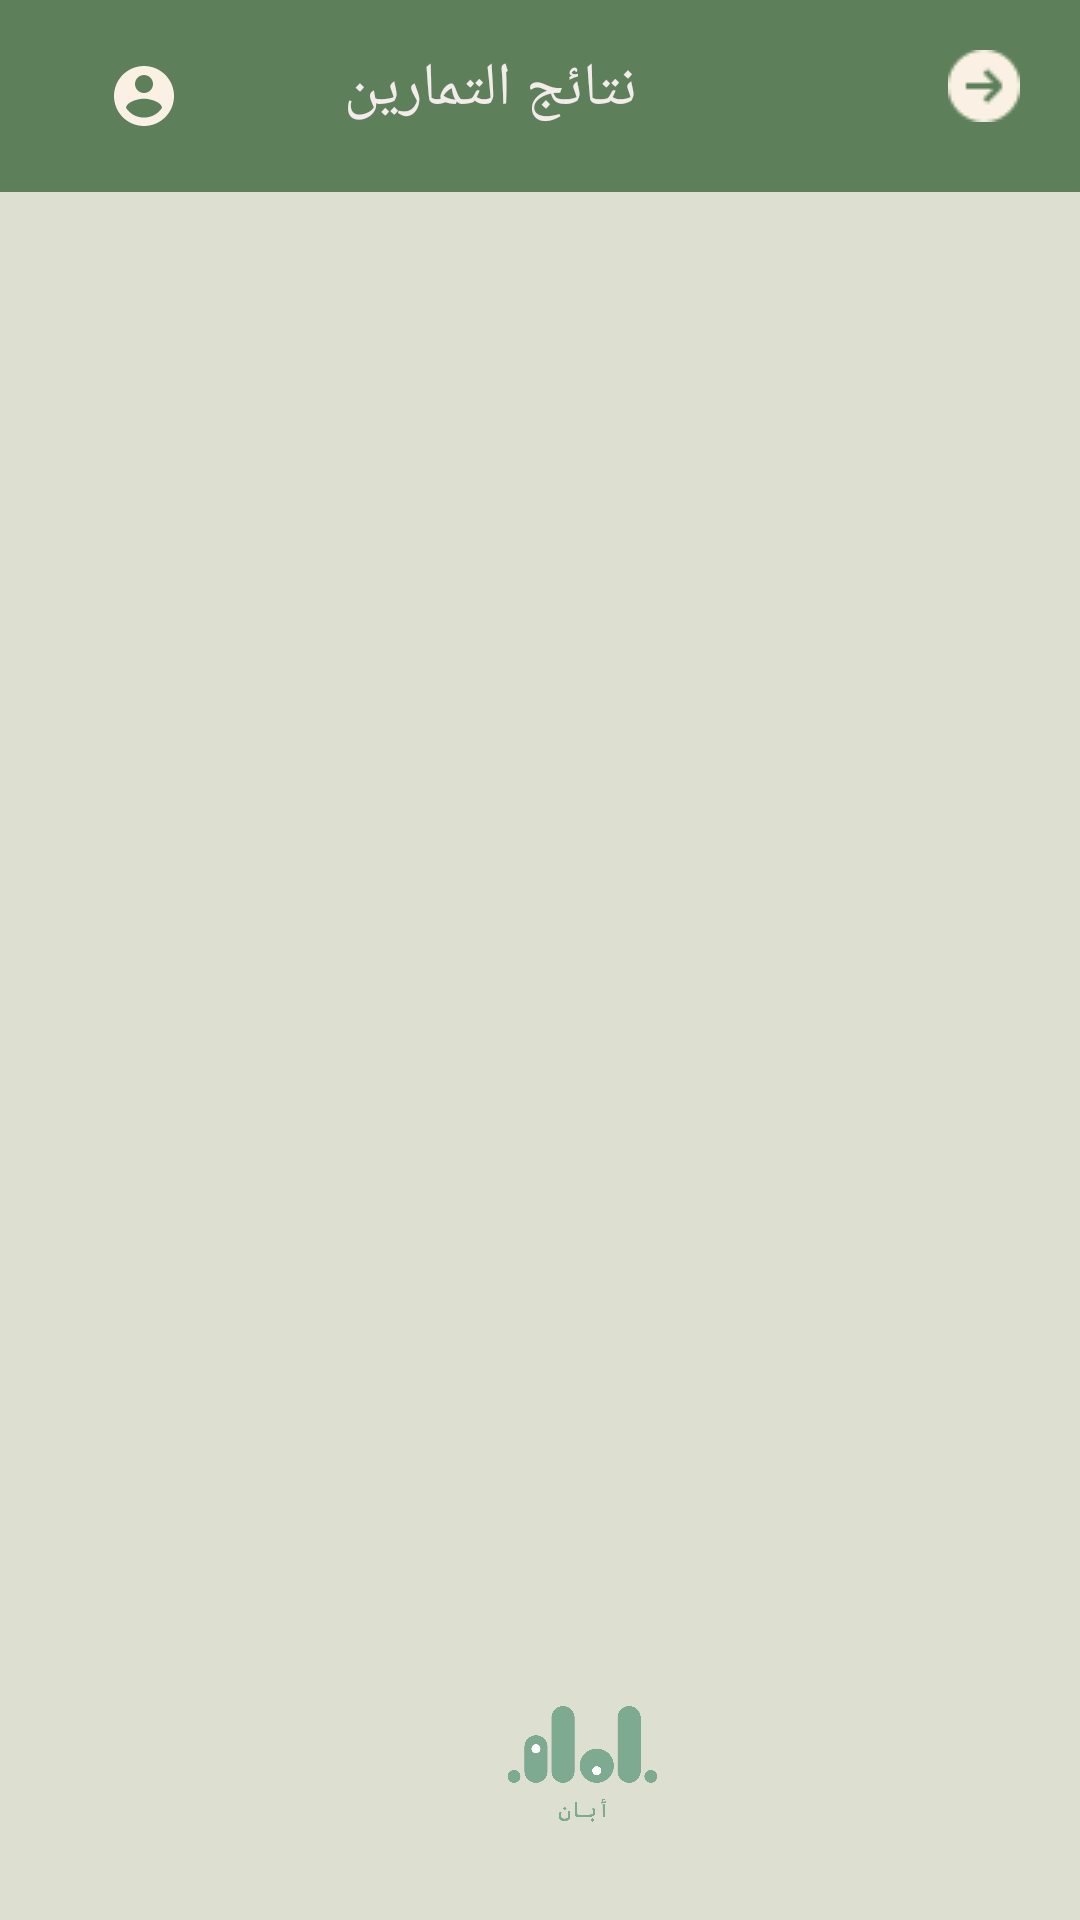

Android layout source for this screen:
<!-- AndroidManifest.xml: application theme Theme.Aban -->
<!-- res/layout/activity_recyclerview.xml -->
<?xml version="1.0" encoding="utf-8"?>
<layout xmlns:android="http://schemas.android.com/apk/res/android"
    xmlns:app="http://schemas.android.com/apk/res-auto"
    xmlns:tools="http://schemas.android.com/tools">

    <data>

    </data>

    <androidx.constraintlayout.widget.ConstraintLayout
        android:layout_width="match_parent"
        android:layout_height="match_parent"
        android:background="#DDDFD1"
        tools:context=".DisplayAudioFilesActivity">

        <androidx.appcompat.widget.Toolbar
            android:id="@+id/toolbar2"
            android:layout_width="417dp"
            android:layout_height="64dp"
            android:background="#BA2E5E30"
            android:minHeight="?attr/actionBarSize"
            android:theme="?attr/actionBarTheme"
            app:layout_constraintBottom_toBottomOf="parent"
            app:layout_constraintEnd_toEndOf="parent"
            app:layout_constraintStart_toStartOf="parent"
            app:layout_constraintTop_toTopOf="parent"
            app:layout_constraintVertical_bias="0.0" />

        <ImageButton
            android:id="@+id/account"
            android:layout_width="86dp"
            android:layout_height="51dp"
            android:backgroundTint="#002E8B57"
            android:contentDescription=" "
            app:layout_constraintBottom_toBottomOf="@+id/toolbar2"
            app:layout_constraintEnd_toStartOf="@+id/textView3"
            app:layout_constraintHorizontal_bias="0.175"
            app:layout_constraintStart_toStartOf="parent"
            app:layout_constraintTop_toTopOf="@+id/toolbar2"
            app:layout_constraintVertical_bias="0.487"
            app:srcCompat="@drawable/account"
            tools:ignore="MissingConstraints" />

        <ImageButton
            android:id="@+id/back"
            android:layout_width="78dp"
            android:layout_height="57dp"
            android:backgroundTint="#002E8B57"
            android:contentDescription=" "
            app:layout_constraintBottom_toBottomOf="@+id/textView3"
            app:layout_constraintEnd_toEndOf="@+id/toolbar2"
            app:layout_constraintHorizontal_bias="0.768"
            app:layout_constraintStart_toEndOf="@+id/textView3"
            app:layout_constraintTop_toTopOf="@+id/toolbar2"
            app:layout_constraintVertical_bias="0.0"
            app:srcCompat="@drawable/arrow"
            tools:ignore="MissingConstraints" />

        <TextView
            android:id="@+id/textView3"
            android:layout_width="wrap_content"
            android:layout_height="wrap_content"
            android:layout_marginTop="16dp"
            android:text=" نتائج التمارين"
            android:textColor="#F4EBEB"
            android:textSize="20sp"
            app:layout_constraintEnd_toEndOf="parent"
            app:layout_constraintHorizontal_bias="0.501"
            app:layout_constraintStart_toStartOf="@+id/toolbar2"
            app:layout_constraintTop_toTopOf="parent" />


        <androidx.recyclerview.widget.RecyclerView
            android:id="@+id/recyclerview"
            android:layout_width="401dp"
            android:layout_height="576dp"
            app:layout_constraintBottom_toBottomOf="@+id/imageView"
            app:layout_constraintEnd_toEndOf="parent"
            app:layout_constraintHorizontal_bias="0.47"
            app:layout_constraintStart_toStartOf="parent"
            app:layout_constraintTop_toTopOf="parent"
            app:layout_constraintVertical_bias="0.457"
            tools:listitem="@layout/audio_item" />

        <ProgressBar
            android:id="@+id/mainProgressBar"
            android:layout_width="45dp"
            android:layout_height="45dp"
            android:visibility="gone"
            app:layout_constraintBottom_toBottomOf="parent"
            app:layout_constraintEnd_toEndOf="parent"
            app:layout_constraintStart_toStartOf="parent"
            app:layout_constraintTop_toTopOf="parent"
            tools:visibility="visible" />

        <ImageView
            android:id="@+id/imageView"
            android:layout_width="415dp"
            android:layout_height="117dp"
            app:layout_constraintBottom_toBottomOf="parent"
            app:layout_constraintEnd_toEndOf="parent"
            app:layout_constraintHorizontal_bias="0.25"
            app:layout_constraintStart_toStartOf="parent"
            app:layout_constraintTop_toTopOf="parent"
            app:layout_constraintVertical_bias="1.0"
            app:srcCompat="@drawable/logo" />


    </androidx.constraintlayout.widget.ConstraintLayout>
</layout>
<!-- res/layout/audio_item.xml (included above) -->
<?xml version="1.0" encoding="utf-8"?>
<androidx.cardview.widget.CardView xmlns:android="http://schemas.android.com/apk/res/android"
    xmlns:app="http://schemas.android.com/apk/res-auto"
    xmlns:tools="http://schemas.android.com/tools"
    android:layout_width="match_parent"
    android:layout_height="180dp"
    android:layout_margin="8dp"
    android:padding="4dp"
    app:cardBackgroundColor="#819179"
    app:cardCornerRadius="8dp"
    app:cardElevation="8dp">

    <androidx.constraintlayout.widget.ConstraintLayout
        android:layout_width="match_parent"
        android:layout_height="180dp">


        <androidx.appcompat.widget.AppCompatImageView
            android:id="@+id/drawable"
            android:layout_width="80dp"
            android:layout_height="match_parent"
            android:padding="20dp"
            app:layout_constraintBottom_toBottomOf="parent"
            app:layout_constraintStart_toStartOf="parent"
            app:layout_constraintTop_toTopOf="parent"
            app:srcCompat="@drawable/ic_music" />

        
        <androidx.appcompat.widget.AppCompatTextView
            android:id="@+id/audioTitleTextView"
            android:layout_width="wrap_content"
            android:layout_height="wrap_content"
            android:layout_marginTop="15dp"
            android:text="عنوان الصوت"
            android:textColor="@color/white"
            android:textSize="18sp"
            android:textStyle="bold"
            app:layout_constraintEnd_toEndOf="parent"
            app:layout_constraintStart_toEndOf="@id/drawable"
            app:layout_constraintTop_toTopOf="parent" />

        <androidx.appcompat.widget.AppCompatTextView
            android:id="@+id/appCompatTextView"
            android:layout_width="wrap_content"
            android:layout_height="wrap_content"
            android:layout_marginTop="5dp"
            android:text="الحده"
            android:textColor="@color/white"
            android:textSize="18sp"
            app:layout_constraintBottom_toTopOf="@+id/appCompatTextView2"
            app:layout_constraintEnd_toStartOf="@+id/audioTitleTextView"
            app:layout_constraintStart_toEndOf="@+id/drawable"
            app:layout_constraintTop_toBottomOf="@+id/audioTitleTextView" />

        <androidx.appcompat.widget.AppCompatTextView
            android:id="@+id/pitch"
            android:layout_width="wrap_content"
            android:layout_height="wrap_content"
            android:text="Pitch"
            android:textColor="@color/white"
            android:textSize="18sp"
            app:layout_constraintBottom_toBottomOf="@+id/appCompatTextView"
            app:layout_constraintEnd_toEndOf="@+id/audioTitleTextView"
            app:layout_constraintStart_toStartOf="@+id/audioTitleTextView"
            app:layout_constraintTop_toTopOf="@+id/appCompatTextView" />

        <androidx.appcompat.widget.AppCompatTextView
            android:id="@+id/appCompatTextView2"
            android:layout_width="wrap_content"
            android:layout_height="wrap_content"
            android:text="المده"
            android:textColor="@color/white"
            android:textSize="18sp"
            android:layout_marginTop="5dp"
            app:layout_constraintBottom_toTopOf="@+id/appCompatTextView3"
            app:layout_constraintEnd_toStartOf="@+id/audioTitleTextView"
            app:layout_constraintStart_toEndOf="@+id/drawable"
            app:layout_constraintTop_toBottomOf="@+id/appCompatTextView" />

        <androidx.appcompat.widget.AppCompatTextView
            android:id="@+id/Time"
            android:layout_width="wrap_content"
            android:layout_height="wrap_content"
            android:text="Time"
            android:textColor="@color/white"
            android:textSize="18sp"
            app:layout_constraintBottom_toBottomOf="@+id/appCompatTextView2"
            app:layout_constraintEnd_toEndOf="@+id/audioTitleTextView"
            app:layout_constraintStart_toStartOf="@+id/audioTitleTextView"
            app:layout_constraintTop_toTopOf="@+id/appCompatTextView2" />

        <androidx.appcompat.widget.AppCompatTextView
            android:id="@+id/appCompatTextView3"
            android:layout_width="wrap_content"
            android:layout_height="wrap_content"
            android:text="المستوى"
            android:textColor="@color/white"
            android:textSize="18sp"
            app:layout_constraintBottom_toBottomOf="parent"
            app:layout_constraintEnd_toStartOf="@+id/audioTitleTextView"
            app:layout_constraintStart_toEndOf="@+id/drawable"
            app:layout_constraintTop_toBottomOf="@+id/appCompatTextView2"  />

        <androidx.appcompat.widget.AppCompatTextView
            android:id="@+id/loudness"
            android:layout_width="wrap_content"
            android:layout_height="wrap_content"
            android:text="Loudness"
            android:textColor="@color/white"
            android:textSize="18sp"
            app:layout_constraintBottom_toBottomOf="@+id/appCompatTextView3"
            app:layout_constraintEnd_toEndOf="@+id/audioTitleTextView"
            app:layout_constraintStart_toStartOf="@+id/audioTitleTextView"
            app:layout_constraintTop_toTopOf="@+id/appCompatTextView3" />

    </androidx.constraintlayout.widget.ConstraintLayout>


</androidx.cardview.widget.CardView>
<!-- resources referenced by this layout -->
<resources>
  <color name="white">#FFFFFFFF</color>
  <!-- drawable account (drawable) -->
  <vector android:height="24dp" android:tint="#FAF1E4"
      android:viewportHeight="24" android:viewportWidth="24"
      android:width="24dp" xmlns:android="http://schemas.android.com/apk/res/android">
      <path android:fillColor="@android:color/white" android:pathData="M12,2C6.48,2 2,6.48 2,12s4.48,10 10,10 10,-4.48 10,-10S17.52,2 12,2zM12,5c1.66,0 3,1.34 3,3s-1.34,3 -3,3 -3,-1.34 -3,-3 1.34,-3 3,-3zM12,19.2c-2.5,0 -4.71,-1.28 -6,-3.22 0.03,-1.99 4,-3.08 6,-3.08 1.99,0 5.97,1.09 6,3.08 -1.29,1.94 -3.5,3.22 -6,3.22z"/>
  </vector>
  <!-- drawable arrow: png bitmap (drawable, 1326 bytes) -->
  <!-- drawable ic_music (drawable) -->
  <vector android:height="38dp" android:tint="#FFFFFF"
      android:viewportHeight="24" android:viewportWidth="24"
      android:width="38dp" xmlns:android="http://schemas.android.com/apk/res/android">
      <path android:fillColor="@android:color/white" android:pathData="M12,3v10.55c-0.59,-0.34 -1.27,-0.55 -2,-0.55 -2.21,0 -4,1.79 -4,4s1.79,4 4,4 4,-1.79 4,-4V7h4V3h-6z"/>
  </vector>
  <!-- drawable logo: png bitmap (drawable, 35523 bytes) -->
  <style name="Theme.Aban" parent="Base.Theme.Aban" />
  <style name="Base.Theme.Aban" parent="Theme.Design.Light.NoActionBar">
          
          
      </style>
</resources>
